Labelled photos from "QA-Polyp", an image-classification folder in AnishHota/Colonoscopy-QA. The possible labels are: clear, blurry.

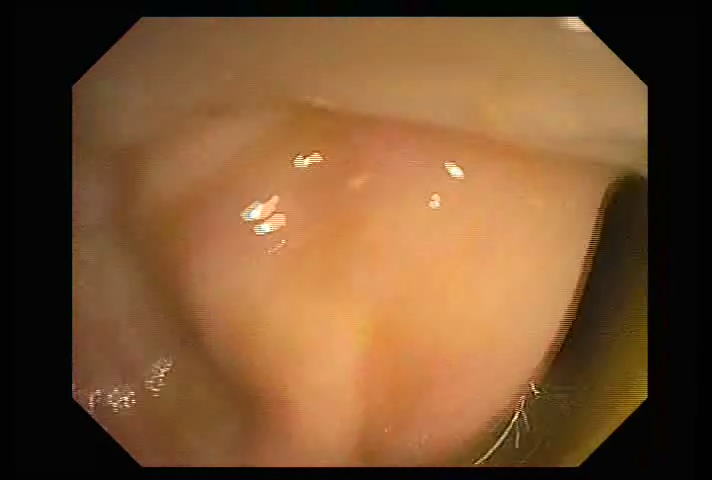
Label: clear

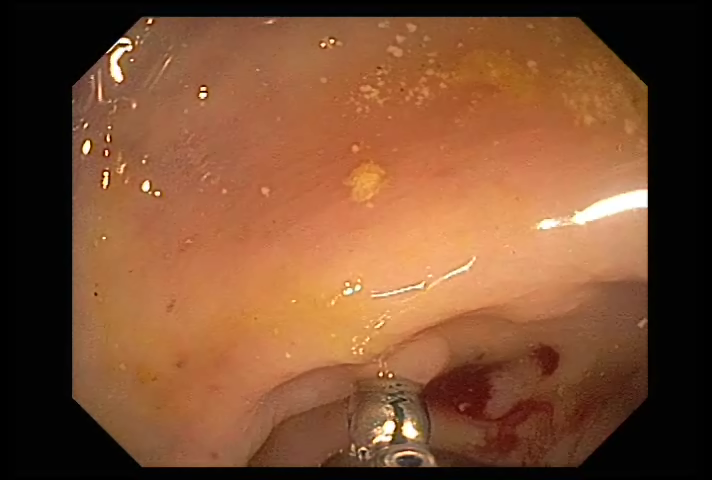
Label: clear

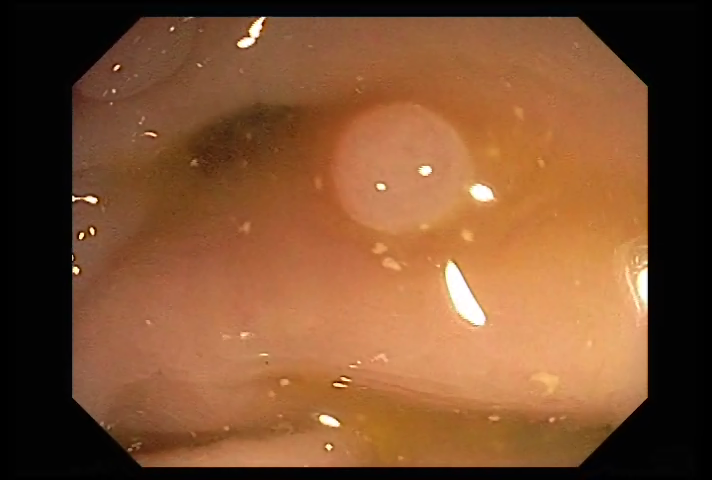
Label: clear

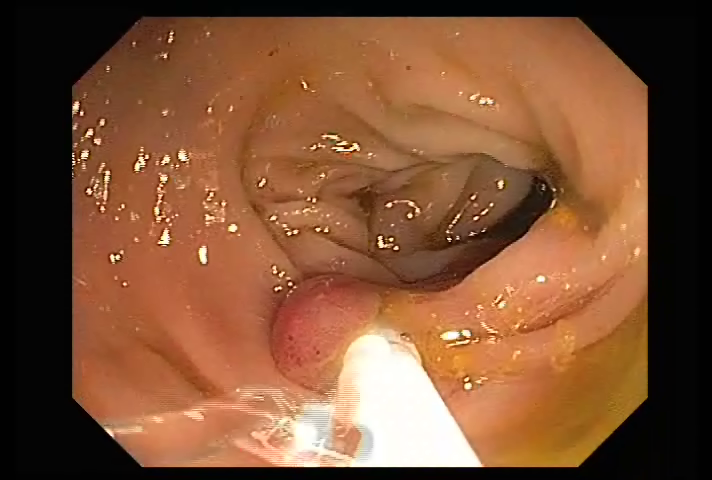
Label: clear

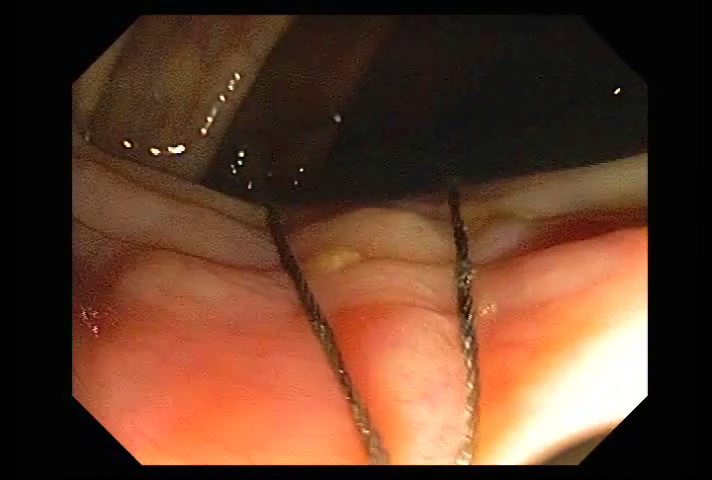
Label: clear

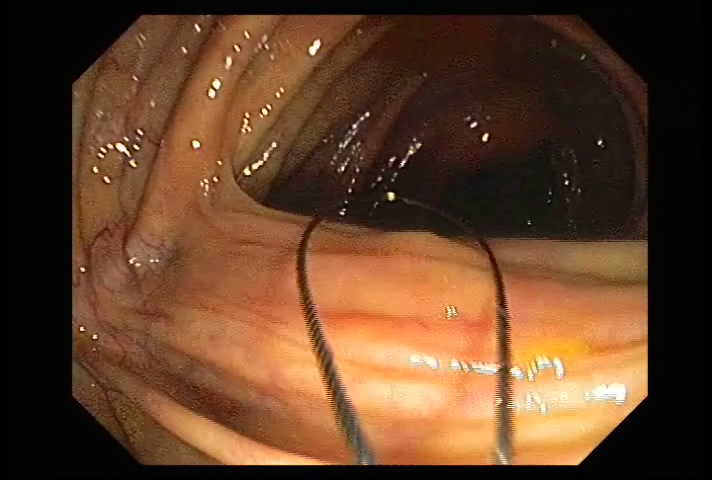
Label: clear
